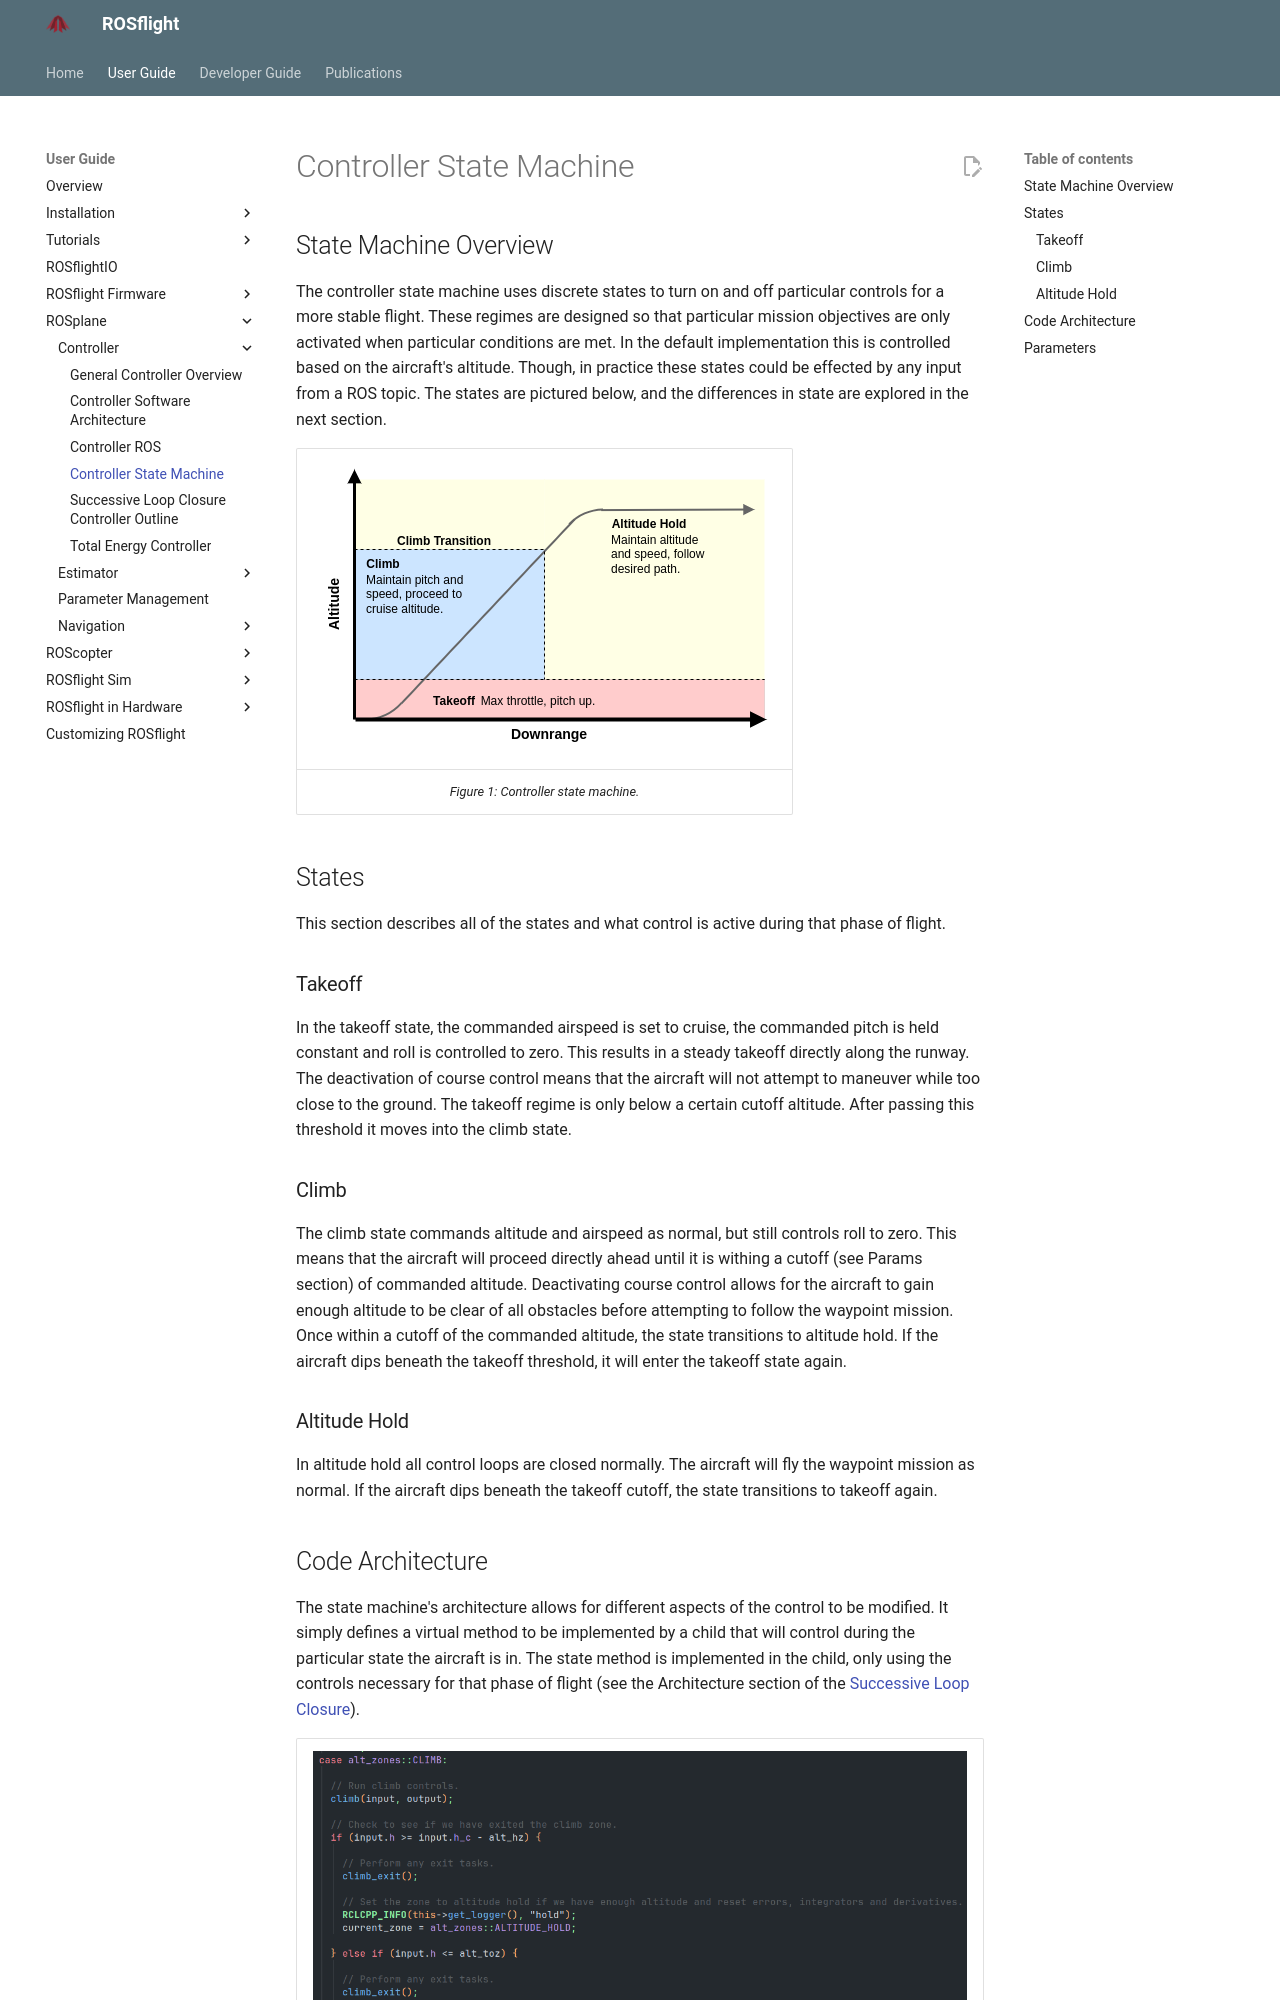

repository: rosflight/rosflight_docs · page: git-main/user-guide/rosplane/controller/controller-state-machine/index.html · generator: mkdocs

# Controller State Machine

## State Machine Overview

The controller state machine uses discrete states to turn on and off particular controls for a more stable flight.
These regimes are designed so that particular mission objectives are only activated when particular conditions are met.
In the default implementation this is controlled based on the aircraft's altitude.
Though, in practice these states could be effected by any input from a ROS topic.
The states are pictured below, and the differences in state are explored in the next section.

| ![Diagram of Controller State Machine](../../../assets/controller_assets/Controller_state_machine.png "Controller State Machine") |
|:--:|
|*Figure 1: Controller state machine.*|

## States 

This section describes all of the states and what control is active during that phase of flight.

### Takeoff

In the takeoff state, the commanded airspeed is set to cruise, the commanded pitch is held constant and roll is controlled to zero.
This results in a steady takeoff directly along the runway.
The deactivation of course control means that the aircraft will not attempt to maneuver while too close to the ground.
The takeoff regime is only below a certain cutoff altitude.
After passing this threshold it moves into the climb state.

### Climb 

The climb state commands altitude and airspeed as normal, but still controls roll to zero.
This means that the aircraft will proceed directly ahead until it is withing a cutoff (see Params section) of commanded altitude.
Deactivating course control allows for the aircraft to gain enough altitude to be clear of all obstacles before attempting to follow the waypoint mission.
Once within a cutoff of the commanded altitude, the state transitions to altitude hold.
If the aircraft dips beneath the takeoff threshold, it will enter the takeoff state again.

### Altitude Hold

In altitude hold all control loops are closed normally. 
The aircraft will fly the waypoint mission as normal.
If the aircraft dips beneath the takeoff cutoff, the state transitions to takeoff again.
